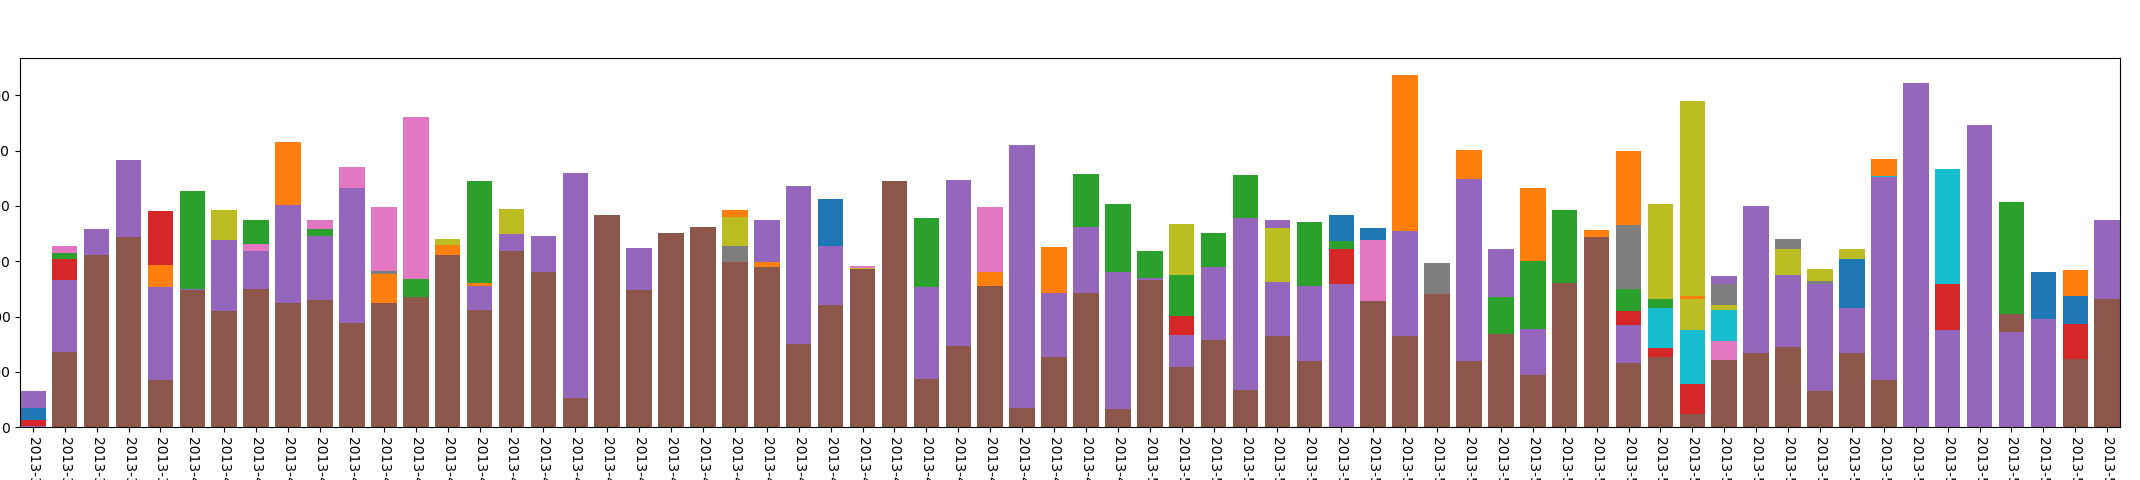

The data file committed next to this chart (first rows):
, year, mon, day, mac_address_num
0, 2013, 3, 28, 13
1, 2013, 3, 29, 44
2, 2013, 3, 30, 24
3, 2013, 3, 31, 2
4, 2013, 4, 1, 11
5, 2013, 4, 2, 53
6, 2013, 4, 3, 28
7, 2013, 4, 4, 23
8, 2013, 4, 5, 31
9, 2013, 4, 6, 39
10, 2013, 4, 7, 27
11, 2013, 4, 8, 30
12, 2013, 4, 9, 37
13, 2013, 4, 10, 37
14, 2013, 4, 11, 24
15, 2013, 4, 12, 22
16, 2013, 4, 13, 12
17, 2013, 4, 14, 7
18, 2013, 4, 15, 31
19, 2013, 4, 16, 48
20, 2013, 4, 17, 72
21, 2013, 4, 18, 39
22, 2013, 4, 19, 70
23, 2013, 4, 20, 21
24, 2013, 4, 21, 16
25, 2013, 4, 22, 38
26, 2013, 4, 23, 50
27, 2013, 4, 24, 0
28, 2013, 4, 25, 11
29, 2013, 4, 26, 59
30, 2013, 4, 28, 7
31, 2013, 4, 29, 49
32, 2013, 4, 30, 81
33, 2013, 5, 1, 71
34, 2013, 5, 2, 8
35, 2013, 5, 3, 20
36, 2013, 5, 4, 26
37, 2013, 5, 6, 12
38, 2013, 5, 7, 77
39, 2013, 5, 8, 65
40, 2013, 5, 9, 54
41, 2013, 5, 10, 51
42, 2013, 5, 11, 2
43, 2013, 5, 13, 43
44, 2013, 5, 14, 35
45, 2013, 5, 15, 58
46, 2013, 5, 16, 22
47, 2013, 5, 17, 7
48, 2013, 5, 19, 7
49, 2013, 5, 20, 5
50, 2013, 5, 21, 27
51, 2013, 5, 22, 9
52, 2013, 5, 23, 40
53, 2013, 5, 24, 42
54, 2013, 5, 25, 34
55, 2013, 5, 26, 5
